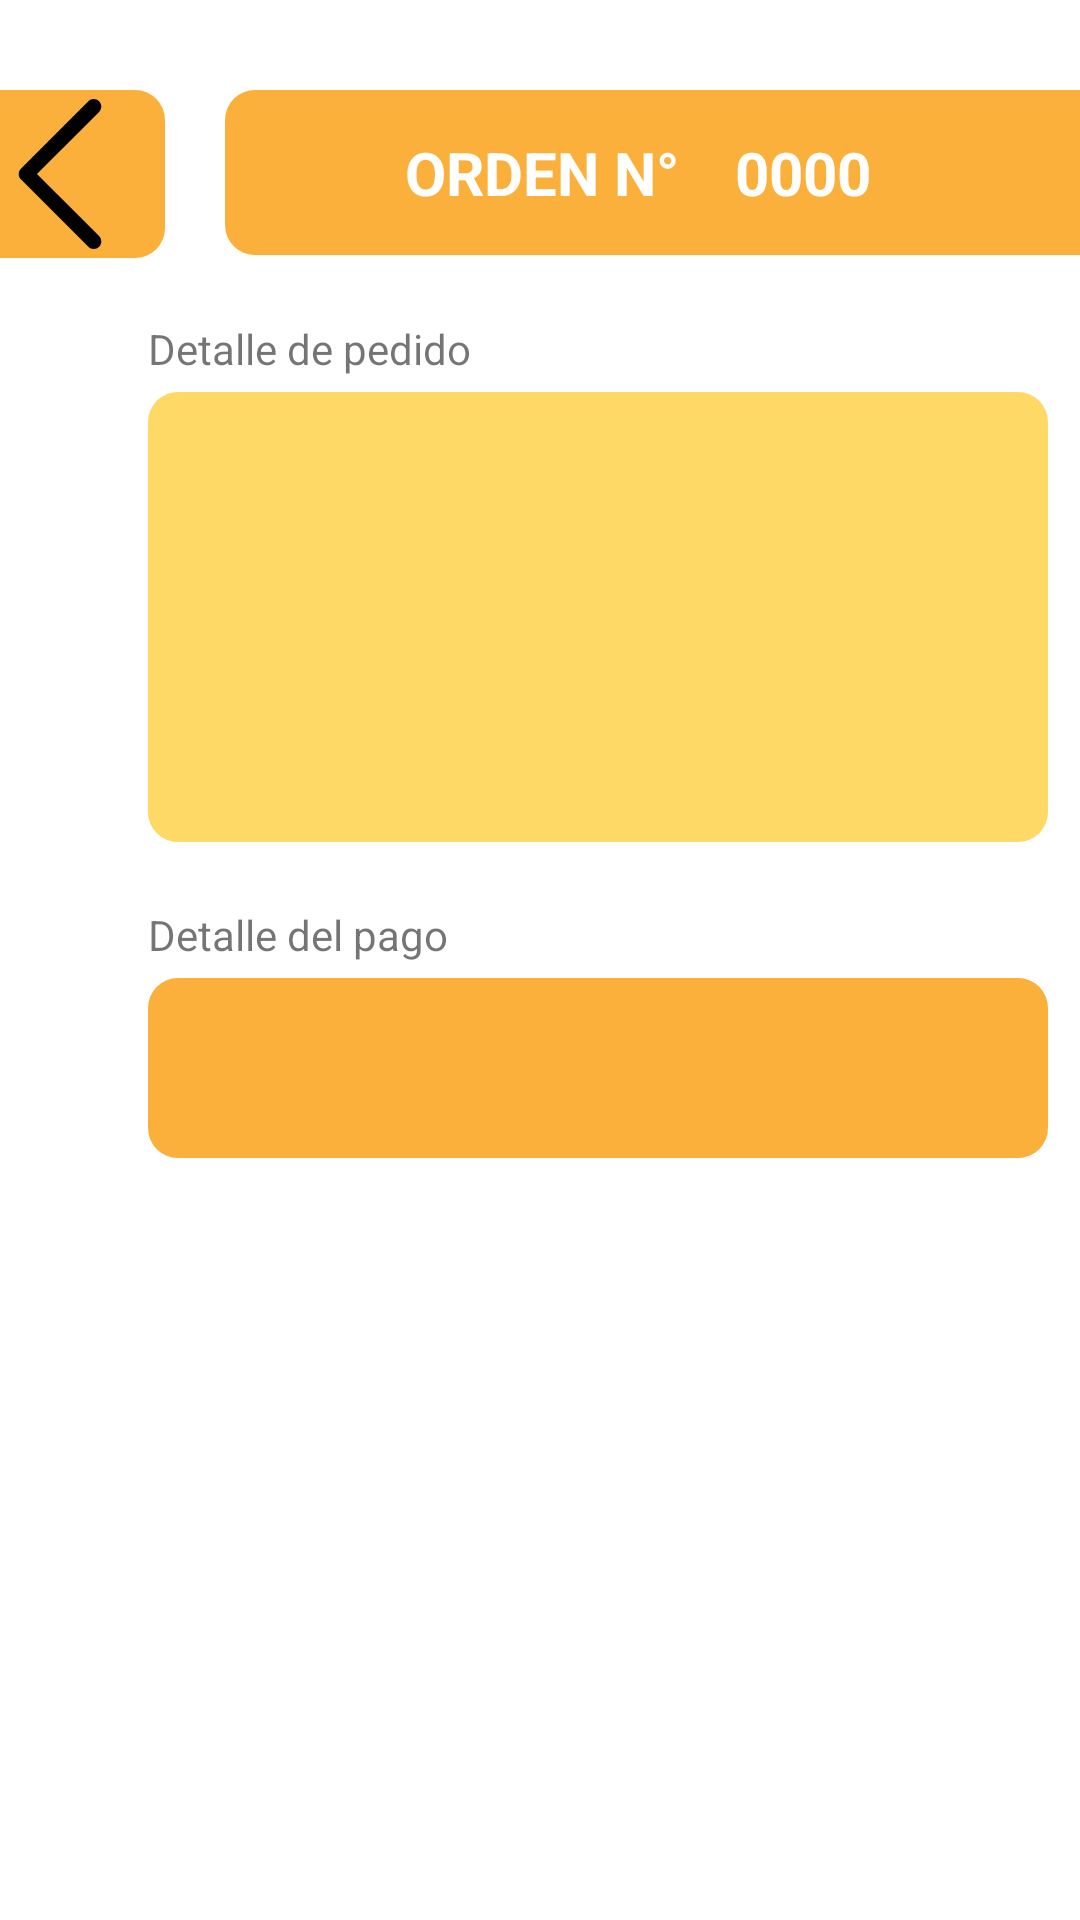

The Android layout XML behind this screen, and the referenced resources:
<!-- AndroidManifest.xml: application theme Theme.FastFood -->
<!-- res/layout/fragment_order_detail.xml -->
<?xml version="1.0" encoding="utf-8"?>
<androidx.constraintlayout.widget.ConstraintLayout
    xmlns:android="http://schemas.android.com/apk/res/android"
    android:layout_width="match_parent"
    android:layout_height="match_parent">

    <FrameLayout
        android:layout_width="match_parent"
        android:layout_height="match_parent">
        <LinearLayout
            android:layout_width="match_parent"
            android:layout_height="match_parent"
            android:orientation="vertical">
        <LinearLayout
            android:layout_width="match_parent"
            android:layout_height="wrap_content"
            android:layout_marginTop="20dp"
            android:orientation="horizontal"
            android:gravity="center_horizontal">

            <RelativeLayout
                android:layout_width="wrap_content"
                android:layout_height="wrap_content"
                android:layout_margin="10dp">

                <ImageButton
                    android:layout_width="wrap_content"
                    android:layout_height="wrap_content"
                    android:src="@drawable/ic_back"
                    android:ellipsize="end"
                    android:lines="1"
                    android:background="@drawable/shape_topico"
                    android:layout_centerInParent="true"
                    />
            </RelativeLayout>

            <RelativeLayout
                android:layout_width="300dp"
                android:layout_height="55dp"
                android:layout_margin="10dp"
                android:layout_marginLeft="50dp"
                android:gravity="center_vertical"
                android:ellipsize="end"
                android:lines="1"
                android:background="@drawable/shape_topico"
                android:layout_centerInParent="true">

                <TextView
                    android:layout_width="wrap_content"
                    android:layout_height="wrap_content"
                    android:layout_marginLeft="50dp"
                    android:text="@string/tag_order"
                    android:textColor="@color/color_white"
                    android:textSize="20sp"
                    android:textStyle="bold" />

                <TextView
                    android:id="@+id/tag_num_order"
                    android:layout_width="wrap_content"
                    android:layout_height="wrap_content"
                    android:layout_marginLeft="160dp"
                    android:text="@string/num_order"
                    android:textColor="@color/color_white"
                    android:textSize="20sp"
                    android:textStyle="bold" />

            </RelativeLayout>
        </LinearLayout>

        <LinearLayout
            android:layout_width="match_parent"
            android:layout_height="wrap_content"
            android:gravity="right"
            android:orientation="vertical"
            android:layout_margin="10.5dp">
            <LinearLayout
                android:layout_width="300dp"
                android:layout_height="wrap_content"
                android:layout_marginBottom="5dp">
            <TextView
                android:layout_width="wrap_content"
                android:layout_height="wrap_content"
                android:text="@string/detalle_pedido"/>
            </LinearLayout>

            <RelativeLayout
                android:layout_width="300dp"
                android:layout_height="150dp"
                android:ellipsize="end"
                android:lines="1"
                android:background="@drawable/shape_topico_pedido"
                android:layout_centerInParent="true">

            </RelativeLayout>
        </LinearLayout>

            <LinearLayout
                android:layout_width="match_parent"
                android:layout_height="wrap_content"
                android:gravity="right"
                android:orientation="vertical"
                android:layout_margin="10.5dp">
                <LinearLayout
                    android:layout_width="300dp"
                    android:layout_height="wrap_content"
                    android:layout_marginBottom="5dp">
                    <TextView
                        android:layout_width="wrap_content"
                        android:layout_height="wrap_content"
                        android:text="@string/detalle_pago"/>
                </LinearLayout>

                <RelativeLayout
                    android:layout_width="300dp"
                    android:layout_height="@dimen/alto_detail_order_tag"
                    android:ellipsize="end"
                    android:lines="1"
                    android:background="@drawable/shape_topico"
                    android:layout_centerInParent="true">

                </RelativeLayout>
            </LinearLayout>

        </LinearLayout>

    </FrameLayout>
</androidx.constraintlayout.widget.ConstraintLayout>
<!-- resources referenced by this layout -->
<resources>
  <color name="color_white">#FFFFFFFF</color>
  <dimen name="alto_detail_order_tag">60dp</dimen>
  <!-- drawable ic_back (drawable) -->
  <vector xmlns:android="http://schemas.android.com/apk/res/android"
      android:width="50dp"
      android:height="50dp"
      android:viewportWidth="240.823"
      android:viewportHeight="240.823">
    <path
        android:fillColor="#FF000000"
        android:pathData="M57.633,129.007L165.93,237.268c4.752,4.74 12.451,4.74 17.215,0c4.752,-4.74 4.752,-12.439 0,-17.179l-99.707,-99.671l99.695,-99.671c4.752,-4.74 4.752,-12.439 0,-17.191c-4.752,-4.74 -12.463,-4.74 -17.215,0L57.621,111.816C52.942,116.507 52.942,124.327 57.633,129.007z"/>
  </vector>
  <!-- drawable shape_topico (drawable) -->
  <?xml version="1.0" encoding="utf-8"?>
  <shape xmlns:android="http://schemas.android.com/apk/res/android">
      <solid
          android:color="@color/color_naranja_mate"/>
      <corners
          android:radius="10dp"/>
      <padding
          android:right="10dp"
          android:left="10dp"
          android:top="3dp"
          android:bottom="3dp"/>
  </shape>
  <!-- drawable shape_topico_pedido (drawable) -->
  <?xml version="1.0" encoding="utf-8"?>
  <shape xmlns:android="http://schemas.android.com/apk/res/android">
      <solid
          android:color="@color/color_maracuya"/>
      <corners
          android:radius="10dp"/>
      <padding
          android:right="10dp"
          android:left="10dp"
          android:top="3dp"
          android:bottom="3dp"/>
  </shape>
  <string name="detalle_pago">Detalle del pago</string>
  <string name="detalle_pedido">Detalle de pedido</string>
  <string name="num_order">0000</string>
  <string name="tag_order">ORDEN N°</string>
  <style name="Theme.FastFood" parent="Theme.MaterialComponents.DayNight.DarkActionBar">
          
          <item name="colorPrimary">@color/color_naranja</item>
          <item name="colorPrimaryVariant">@color/color_tamarindo</item>
          <item name="colorOnPrimary">@color/color_naranja</item>
          
          <item name="colorSecondary">@color/color_maracuya</item>
          <item name="colorSecondaryVariant">@color/secondaryDarkColor</item>
          <item name="colorOnSecondary">@color/color_maracuya</item>
          <item name="android:statusBarColor" tools:targetApi="l">?attr/colorPrimaryVariant</item>
          
      </style>
  <color name="color_naranja_mate">#FBB03C</color>
  <color name="color_maracuya">#FFD966</color>
  <color name="color_naranja">#F28500</color>
  <color name="color_tamarindo">#B95700</color>
  <color name="secondaryDarkColor">#c9a835</color>
</resources>
